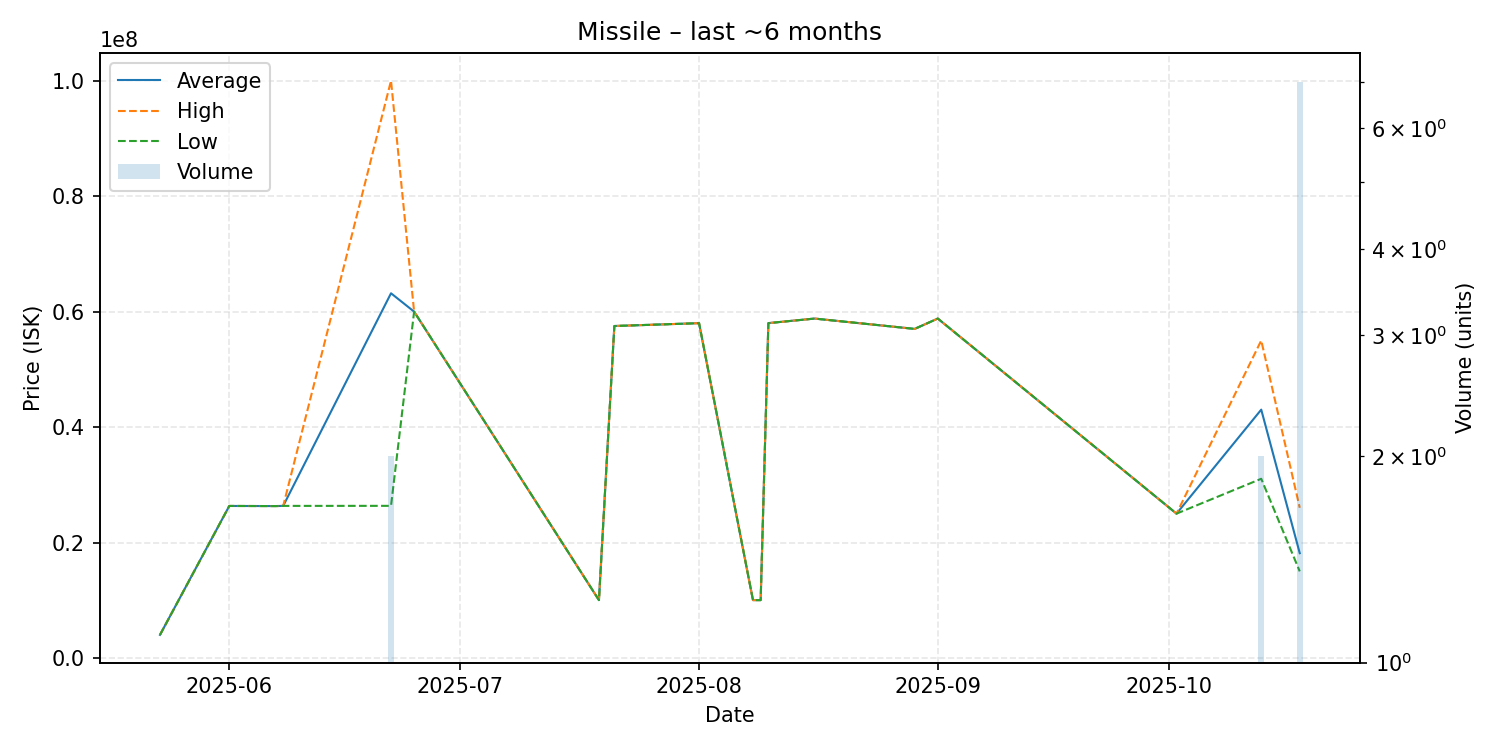

The data file committed next to this chart (first rows):
date, average, highest, lowest, order_count, volume
2025-05-23, 4000000, 4000000, 4000000, 1, 1
2025-06-01, 26330000, 26330000, 26330000, 1, 1
2025-06-07, 26310000, 26310000, 26310000, 1, 1
2025-06-08, 26340000, 26340000, 26340000, 1, 1
2025-06-22, 63170000, 99990000, 26350000, 2, 2
2025-06-25, 59990000, 59990000, 59990000, 1, 1
2025-07-19, 10020000, 10020000, 10020000, 1, 1
2025-07-21, 57500000, 57500000, 57500000, 1, 1
2025-08-01, 57990000, 57990000, 57990000, 1, 1
2025-08-08, 10020000, 10020000, 10020000, 1, 1
2025-08-09, 10020000, 10020000, 10020000, 1, 1
2025-08-10, 58000000, 58000000, 58000000, 1, 1
2025-08-16, 58790000, 58790000, 58790000, 1, 1
2025-08-29, 57000000, 57000000, 57000000, 1, 1
2025-09-01, 58790000, 58790000, 58790000, 1, 1
2025-10-02, 25000000, 25000000, 25000000, 1, 1
2025-10-13, 43015000, 54990000, 31040000, 2, 2
2025-10-18, 18148571, 26015000, 15000000, 4, 7
